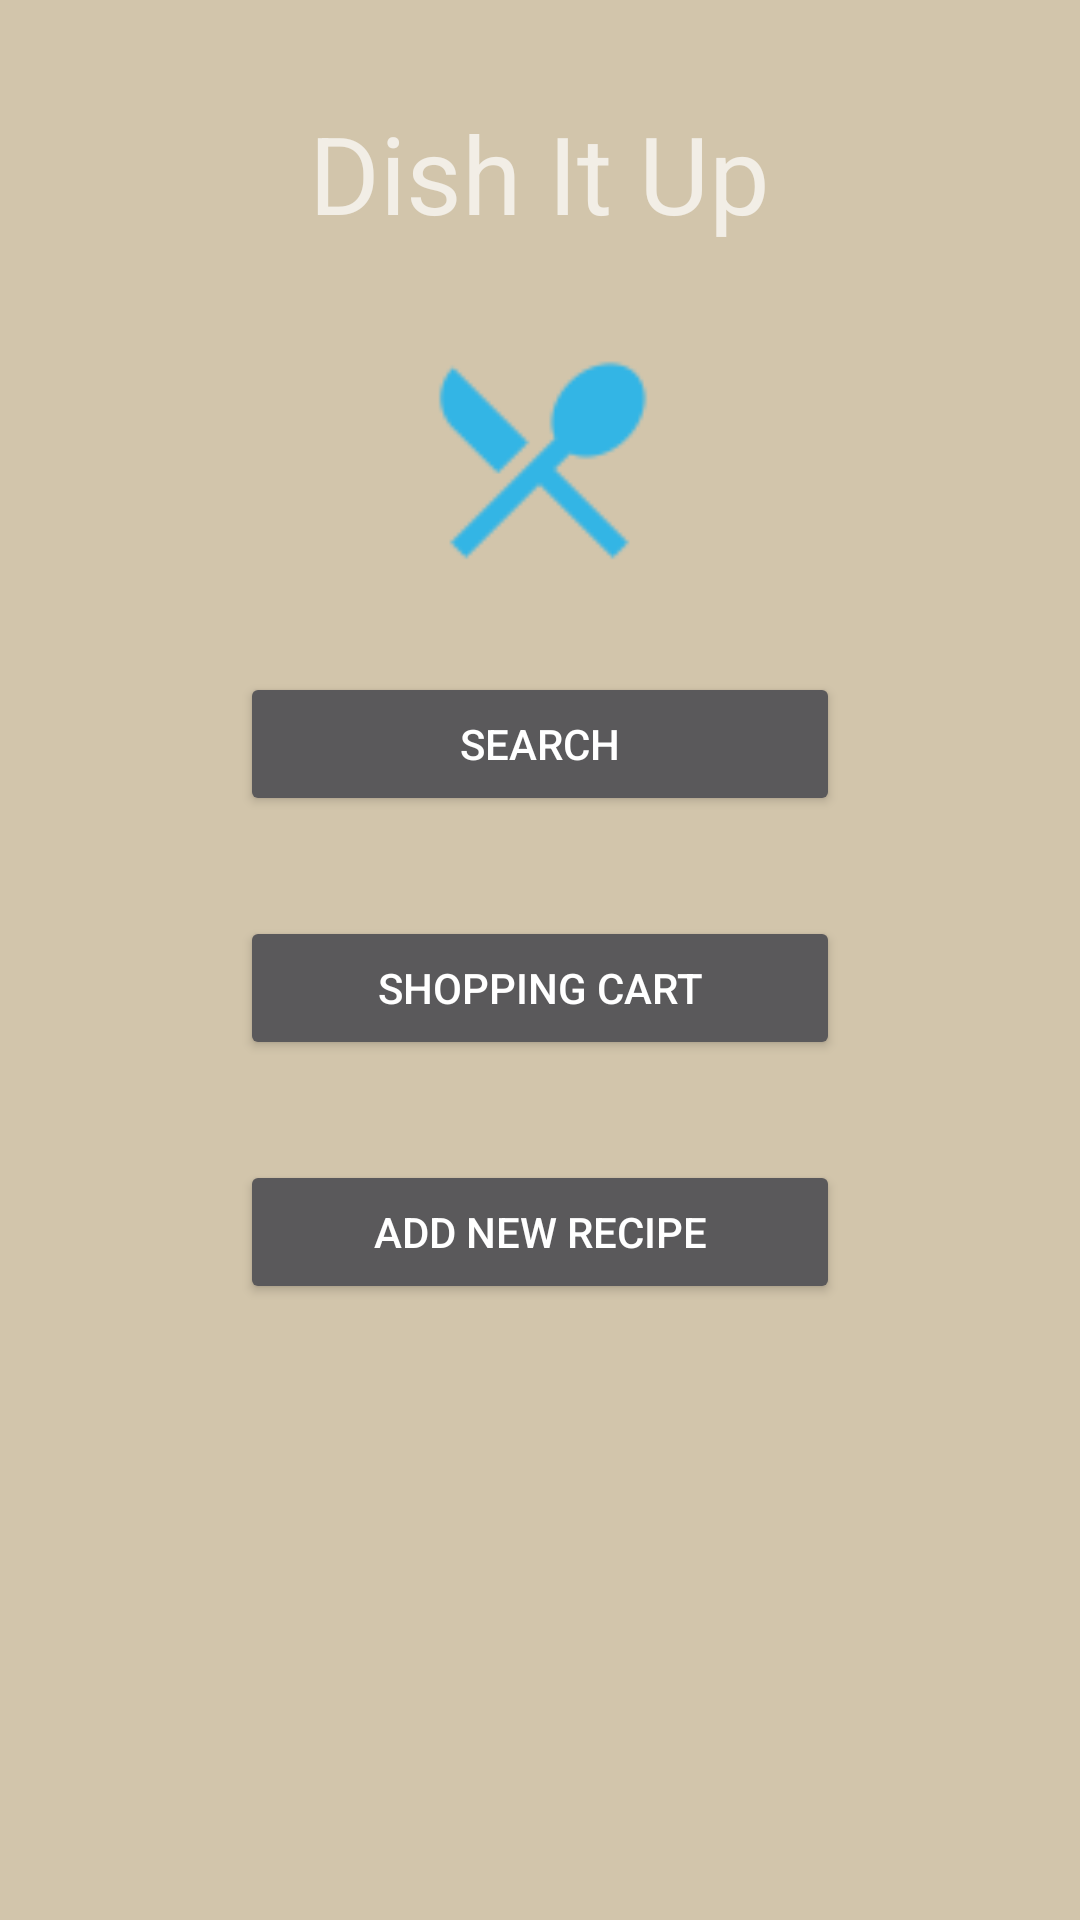

Android layout source for this screen:
<!-- AndroidManifest.xml: application theme Theme.AppCompat -->
<!-- res/layout/activity_main.xml -->
<LinearLayout xmlns:android="http://schemas.android.com/apk/res/android"
    xmlns:tools="http://schemas.android.com/tools" android:layout_width="match_parent"
    android:layout_height="match_parent" android:paddingLeft="@dimen/activity_horizontal_margin"
    android:paddingRight="@dimen/activity_horizontal_margin"
    android:paddingTop="@dimen/activity_vertical_margin"
    android:paddingBottom="@dimen/activity_vertical_margin" tools:context=".MainActivity"
    android:textAlignment="center"
    android:orientation="vertical"
    android:background="#ffd2c5ab">

    <Space
        android:layout_width="20px"
        android:layout_height="100px" />

    <TextView
        android:layout_width="wrap_content"
        android:layout_height="wrap_content"
        android:text="Dish It Up"
        android:id="@+id/TitleTextView"
        android:textAlignment="center"
        android:textSize="36dp"
        android:layout_alignParentTop="true"
        android:layout_centerHorizontal="true"
        android:layout_gravity="center_horizontal" />

    <LinearLayout
        android:orientation="horizontal"
        android:layout_width="fill_parent"
        android:layout_height="wrap_content"
        android:weightSum="3">

        <Space
            android:layout_width="20px"
            android:layout_height="20px"
            android:layout_weight="1" />

        <ImageView
            android:layout_width="wrap_content"
            android:layout_height="wrap_content"
            android:id="@+id/imageView"
            android:src="@drawable/placeholder_image"
            android:layout_gravity="center_horizontal"
            android:layout_weight="1"
            android:scaleType="fitCenter"
            android:adjustViewBounds="true" />

        <Space
            android:layout_width="20px"
            android:layout_height="20px"
            android:layout_weight="1" />
    </LinearLayout>

    <Button
        android:layout_width="wrap_content"
        android:layout_height="wrap_content"
        android:text="Search"
        android:onClick="launchSearch"
        android:id="@+id/searchButton"
        android:maxWidth="200dp"
        android:nestedScrollingEnabled="false"
        android:minWidth="200dp"
        android:layout_gravity="center_horizontal" />

    <Space
        android:layout_width="20px"
        android:layout_height="100px" />

    <Button
        android:layout_width="wrap_content"
        android:layout_height="wrap_content"
        android:text="Shopping Cart"
        android:id="@+id/shoppingCart"
        android:onClick="goToShoppingCart"
        android:minWidth="200dp"
        android:maxWidth="200dp"
        android:layout_gravity="center_horizontal" />

    <Space
        android:layout_width="20px"
        android:layout_height="100px" />

    <Button
        android:layout_width="wrap_content"
        android:layout_height="wrap_content"
        android:text="Add New Recipe"
        android:id="@+id/addRecipeButton"
        android:onClick="launchAddNewRecipe"
        android:maxWidth="200dp"
        android:minWidth="200dp"
        android:layout_centerHorizontal="true"
        android:layout_gravity="center_horizontal" />

</LinearLayout>
<!-- resources referenced by this layout -->
<resources>
  <!-- drawable placeholder_image: png bitmap (drawable-hdpi, 1011 bytes) -->
</resources>
